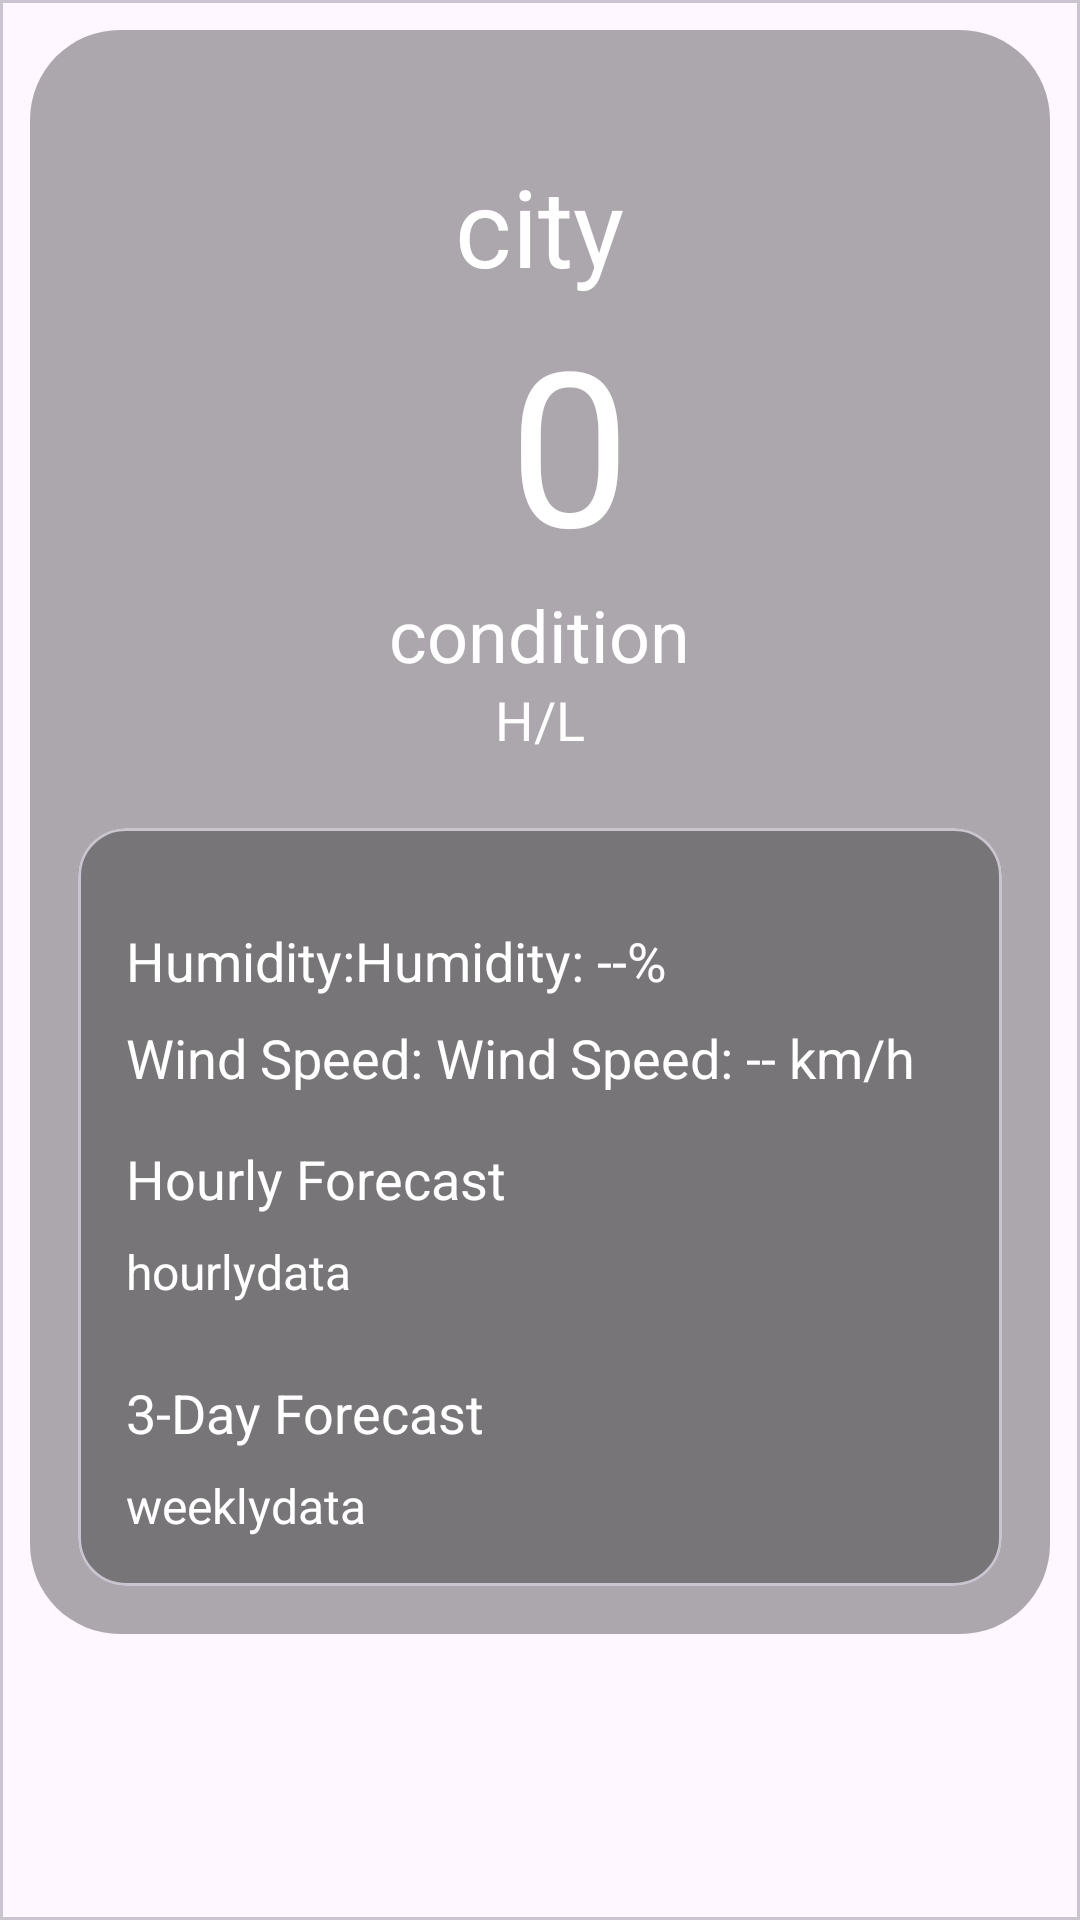

Produce the Android XML layout that renders to this screen, including the resource entries it uses.
<!-- AndroidManifest.xml: application theme Theme.CaludeDemo -->
<!-- res/layout/activity_main.xml -->
<?xml version="1.0" encoding="utf-8"?>
<androidx.coordinatorlayout.widget.CoordinatorLayout
    xmlns:android="http://schemas.android.com/apk/res/android"
    xmlns:app="http://schemas.android.com/apk/res-auto"
    android:layout_width="match_parent"
    android:layout_height="match_parent">

    <com.google.android.material.card.MaterialCardView
        android:id="@+id/mainCard"
        android:layout_width="match_parent"
        android:layout_height="match_parent"
        app:cardCornerRadius="0dp"

        app:cardElevation="0dp">

        <androidx.core.widget.NestedScrollView
            android:layout_width="match_parent"
            android:layout_height="match_parent">

            <LinearLayout
                android:layout_width="match_parent"
                android:layout_height="wrap_content"
                android:orientation="vertical"
                android:padding="16dp"
                android:gravity="center"
                android:background="@drawable/corner_radius"
                android:layout_marginTop="20dp"
                android:layout_margin="10dp"

                android:fadingEdge="horizontal">

                
                <TextView
                    android:id="@+id/cityNameText"
                    android:layout_width="wrap_content"
                    android:layout_height="wrap_content"
                    android:layout_marginTop="25dp"
                    android:textColor="@android:color/white"
                    android:text="city"
                    android:textSize="36sp" />

                
                <TextView
                    android:id="@+id/temperatureText"
                    android:layout_width="wrap_content"
                    android:layout_height="wrap_content"
                    android:layout_gravity="center"
                    android:textColor="@color/white"
                    android:textSize="72sp"
                    android:text="0"
                    android:layout_marginLeft="10dp"/>

                
                <TextView
                    android:id="@+id/weatherConditionText"
                    android:layout_width="wrap_content"
                    android:layout_height="wrap_content"
                    android:layout_gravity="center"
                    android:textColor="@android:color/white"
                    android:text="condition"
                    android:textSize="24sp" />

                
                <TextView
                    android:id="@+id/highLowText"
                    android:layout_width="wrap_content"
                    android:layout_height="wrap_content"
                    android:layout_gravity="center"
                    android:textColor="@android:color/white"
                    android:text="H/L"
                    android:textSize="18sp" />

                
                <com.google.android.material.card.MaterialCardView
                    android:layout_width="match_parent"
                    android:layout_height="wrap_content"
                    android:layout_marginTop="24dp"
                    app:cardBackgroundColor="#4D000000"
                    app:cardCornerRadius="16dp">
                    

                    <LinearLayout
                        android:layout_width="match_parent"
                        android:layout_height="wrap_content"
                        android:orientation="vertical"
                        android:padding="16dp">
                        <LinearLayout
                            android:layout_width="match_parent"
                            android:layout_height="match_parent"
                            >
                            <TextView
                                android:id="@+id/humidityTextName"
                                android:layout_width="wrap_content"
                                android:layout_height="wrap_content"
                                android:layout_marginTop="16dp"
                                android:text="@string/humidity"
                                android:textColor="@android:color/white"
                                android:textSize="18sp" />
                            <TextView
                                android:id="@+id/humidityText"
                                android:layout_width="wrap_content"
                                android:layout_height="wrap_content"
                                android:layout_marginTop="16dp"
                                android:text="Humidity: --%"
                                android:textColor="@android:color/white"
                                android:textSize="18sp" />
                        </LinearLayout>
                        <LinearLayout
                            android:layout_width="wrap_content"
                            android:layout_height="wrap_content"
                            >
                            <TextView
                                android:id="@+id/WindSpeedTextName"
                                android:layout_width="wrap_content"
                                android:layout_height="wrap_content"
                                android:layout_marginTop="8dp"
                                android:text="Wind Speed: "
                                android:textColor="@android:color/white"
                                android:textSize="18sp" />
                            <TextView
                                android:id="@+id/windSpeedText"
                                android:layout_width="wrap_content"
                                android:layout_height="wrap_content"
                                android:layout_marginTop="8dp"
                                android:text="Wind Speed: -- km/h"
                                android:textColor="@android:color/white"
                                android:textSize="18sp" />
                        </LinearLayout>

                        
                        <TextView
                            android:id="@+id/alertText"
                            android:layout_width="match_parent"
                            android:layout_height="wrap_content"
                            android:textColor="@android:color/white"
                            android:visibility="gone" />

                        
                        <TextView
                            android:layout_width="match_parent"
                            android:layout_height="wrap_content"
                            android:layout_marginTop="16dp"
                            android:text="@string/hourly_forecast"
                            android:textColor="@android:color/white"
                            android:textSize="18sp" />

                        <TextView
                        android:id="@+id/hourlyForecastText"
                        android:layout_width="match_parent"
                        android:layout_height="wrap_content"
                        android:layout_marginTop="8dp"
                            android:text="hourlydata"
                        android:textColor="@android:color/white"
                        android:textSize="16sp"
                        />
                        
                        <TextView
                            android:layout_width="match_parent"
                            android:layout_height="wrap_content"
                            android:layout_marginTop="24dp"
                            android:text="3-Day Forecast"
                            android:textColor="@android:color/white"
                            android:textSize="18sp" />

                        <TextView
                            android:id="@+id/weeklyForecastText"
                            android:layout_width="match_parent"
                            android:layout_height="wrap_content"
                            android:layout_marginTop="8dp"
                            android:text="weeklydata"
                            android:textColor="@android:color/white"
                            android:textSize="16sp"
                            />

                    </LinearLayout>

                </com.google.android.material.card.MaterialCardView>

            </LinearLayout>

        </androidx.core.widget.NestedScrollView>

    </com.google.android.material.card.MaterialCardView>

</androidx.coordinatorlayout.widget.CoordinatorLayout>
<!-- resources referenced by this layout -->
<resources>
  <!-- drawable corner_radius (drawable) -->
  <shape xmlns:android="http://schemas.android.com/apk/res/android">
      <solid android:color="#5A161616"/> 
      <corners android:radius="30dp"/> 
  </shape>
  <string name="hourly_forecast">Hourly Forecast</string>
  <string name="humidity">Humidity: </string>
  <style name="Theme.CaludeDemo" parent="Base.Theme.CaludeDemo" />
  <style name="Base.Theme.CaludeDemo" parent="Theme.Material3.DayNight.NoActionBar">
  
          
          
      </style>
  <!-- not gathered from this repository: default colours our renderer supplied (Android Studio template values) -->
  <color name="white">#FFFFFFFF</color>
</resources>
